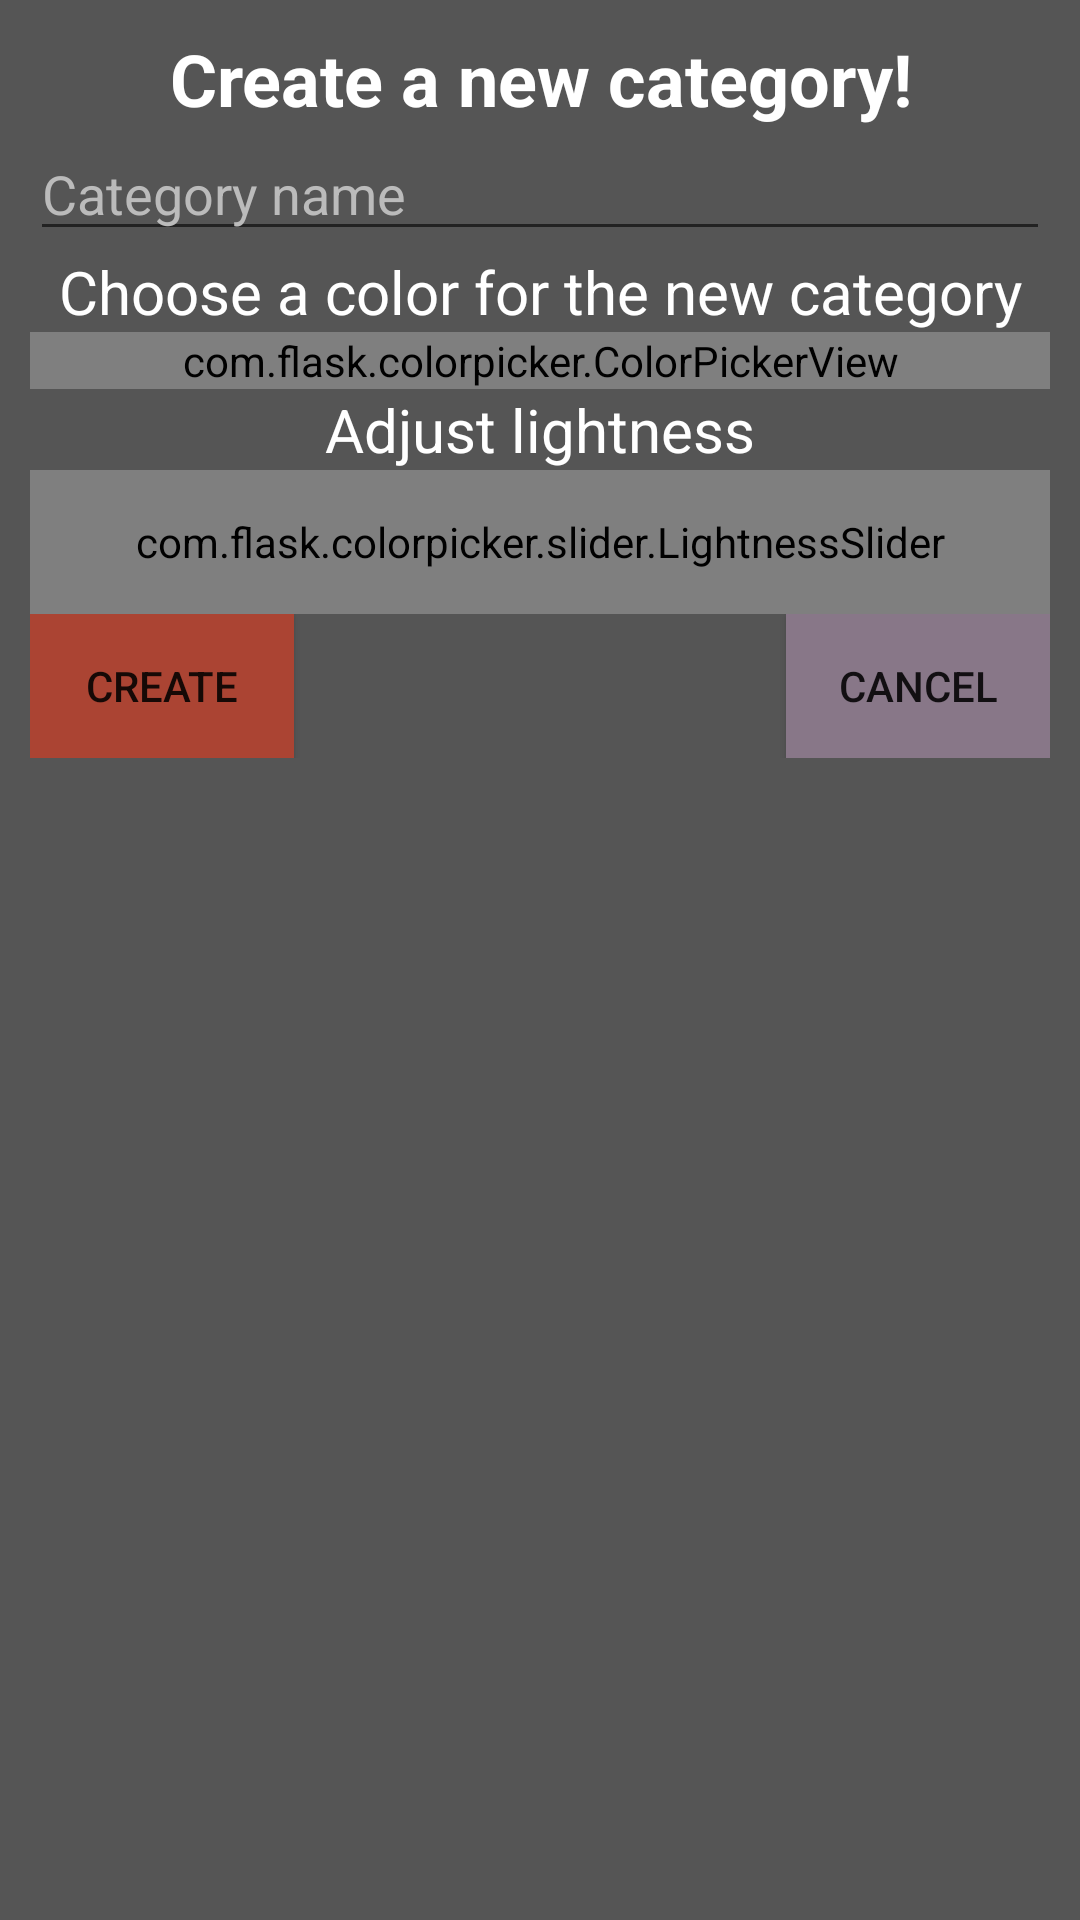

Android layout source for this screen:
<!-- AndroidManifest.xml: application theme AppTheme -->
<!-- res/layout/fragment_create_category.xml -->
<LinearLayout xmlns:android="http://schemas.android.com/apk/res/android"
    xmlns:app="http://schemas.android.com/apk/res-auto"
    android:id="@+id/edit_name"
    android:layout_width="wrap_content"
    android:layout_height="wrap_content"
    android:layout_gravity="center"
    android:orientation="vertical"
    android:background="#555555"
    android:padding="10dp">
    
    <TextView
        android:layout_width="match_parent"
        android:layout_height="wrap_content"
        android:textSize="24sp"
        android:textStyle="bold"
        android:textColor="@color/DialogFragmentText"
        android:text="@string/text_create_category_greeting"
        android:gravity="center"/>

    <EditText
        android:layout_width="match_parent"
        android:layout_height="wrap_content"
        android:textColorHint="@color/DialogFragmentTextHint"
        android:hint="@string/hint_category_name"
        />

    <TextView
        android:layout_width="match_parent"
        android:layout_height="wrap_content"
        android:textSize="20sp"
        android:textColor="@color/DialogFragmentText"
        android:gravity="center"
        android:text="@string/text_create_category_assign_color"/>

    <com.flask.colorpicker.ColorPickerView
        android:id="@+id/color_picker_view"
        android:layout_width="match_parent"
        android:layout_height="wrap_content"
        app:density="12"
        app:lightnessSlider="true"
        app:wheelType="CIRCLE"
        app:lightnessSliderView="@+id/v_lightness_slider"
        />

    <TextView
        android:layout_width="match_parent"
        android:layout_height="wrap_content"
        android:textSize="20sp"
        android:gravity="center"
        android:textColor="@color/DialogFragmentText"
        android:text="@string/text_create_category_lightness"/>

    <com.flask.colorpicker.slider.LightnessSlider
        android:id="@+id/v_lightness_slider"
        android:layout_width="match_parent"
        android:layout_height="48dp"
        />

    <RelativeLayout
        android:layout_width="match_parent"
        android:layout_height="wrap_content">

        <Button
            android:layout_width="wrap_content"
            android:layout_height="wrap_content"
            android:text="@string/button_create"
            android:layout_alignParentLeft="true"
            android:background="@color/deletionButton"
            android:id="@+id/button_confirm_category_creation"/>

        <Button
            android:layout_width="wrap_content"
            android:layout_height="wrap_content"
            android:text="@string/button_cancel"
            android:layout_alignParentRight="true"
            android:background="@color/neutralButton"
            android:id="@+id/button_dismiss_category_creation"/>

    </RelativeLayout>
</LinearLayout>
<!-- resources referenced by this layout -->
<resources>
  <color name="DialogFragmentText">#FFFFFF</color>
  <color name="DialogFragmentTextHint">#BBBBBB</color>
  <color name="deletionButton">#AB4433</color>
  <color name="neutralButton">#887788</color>
  <string name="button_cancel">Cancel</string>
  <string name="button_create">Create</string>
  <string name="hint_category_name">Category name</string>
  <string name="text_create_category_assign_color">Choose a color for the new category</string>
  <string name="text_create_category_greeting">Create a new category!</string>
  <string name="text_create_category_lightness">Adjust lightness</string>
  <style name="AppTheme" parent="Theme.AppCompat.Light.DarkActionBar">
          
          <item name="windowNoTitle">true</item>
          <item name="windowActionBar">false</item>
  
          <item name="colorPrimary">@color/colorPrimary</item>
          <item name="colorPrimaryDark">@color/colorPrimaryDark</item>
          <item name="colorAccent">@color/colorAccent</item>
      </style>
  <color name="colorPrimary">#d6bea5</color>
  <color name="colorPrimaryDark">#a39189</color>
  <color name="colorAccent">#D81B60</color>
</resources>
